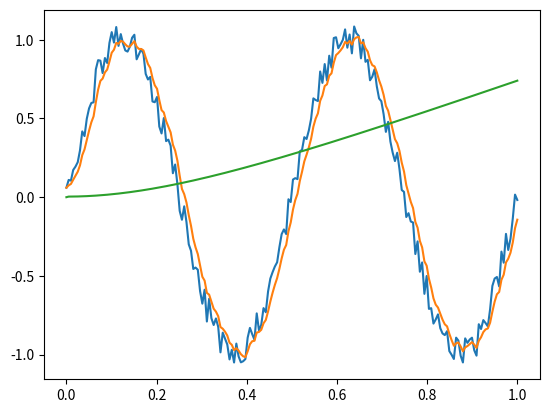

Write the Python code that produced this figure.
#!/usr/bin/env python
# -*- coding: utf-8 -*-
"""Define several filters such as moving average and 1euro filters.
"""

import numpy as np

__author__ = "Brian Delhaisse"
__copyright__ = "Copyright 2019, PyRoboLearn"
__credits__ = ["Brian Delhaisse"]
__license__ = "Apache License 2.0"
__version__ = "1.0.0"
__maintainer__ = "Brian Delhaisse"
__email__ = "briandelhaisse@gmail.com"
__status__ = "Development"


class Filter(object):
    """Abstract Filter class"""
    pass


class MovingAverageFilter(Filter):
    r"""Moving Average Filter

    The moving average filter computes the moving mean given by:

    .. math:: \mu_{N+1} = \frac{N}{N+1} \mu_N + \frac{1}{N+1} x_{N+1}`

    where :math:`\mu_0 = 1`.

    If an :math:`\alpha` parameter is provided it will compute:

    .. math:: \mu_{N+1} = (1-\alpha) \mu_N + \alpha x_{N+1}
    """

    def __init__(self, alpha=None):
        """Initialize the moving average filter"""
        self.mu = None
        self.N = 0
        self.alpha = alpha

    def __call__(self, x):
        """
        Filter the given noisy sample input value.

        Args:
            x (float): noisy sample input value.

        Returns:
            float: moving average filtered value.
        """
        if self.mu is None:
            self.mu, self.N = x, 1
        elif self.alpha is None:
            self.N += 1
            self.mu = (self.N-1.)/self.N * self.mu + 1./self.N * x
        else:
            self.mu = (1. - self.alpha) * self.mu + self.alpha * x
        return self.mu


class MovingMedianFilter(Filter):
    """Moving Median Filter

    Compared to the moving average filter, it is a bit less sensitive to outliers especially for short spikes.
    """
    pass


class OneEuroFilter(Filter):
    """1 Euro Filter

    The code given here is taken from [4] which is distributed under the BSD-3 license:

    "OneEuroFilter.py -

    Author: Nicolas Roussel (nicolas.roussel@inria.fr)
    Copyright 2019 Inria

    BSD License https://opensource.org/licenses/BSD-3-Clause

    Redistribution and use in source and binary forms, with or without
    modification, are permitted provided that the following conditions are met:

    1. Redistributions of source code must retain the above copyright notice, this list of conditions
    and the following disclaimer.

    2. Redistributions in binary form must reproduce the above copyright notice, this list of conditions
    and the following disclaimer in the documentation and/or other materials provided with the distribution.

    3. Neither the name of the copyright holder nor the names of its contributors may be used to endorse or
    promote products derived from this software without specific prior written permission.

    THIS SOFTWARE IS PROVIDED BY THE COPYRIGHT HOLDERS AND CONTRIBUTORS "AS IS" AND ANY EXPRESS OR IMPLIED WARRANTIES,
    INCLUDING, BUT NOT LIMITED TO, THE IMPLIED WARRANTIES OF MERCHANTABILITY AND FITNESS FOR A PARTICULAR PURPOSE ARE
    DISCLAIMED. IN NO EVENT SHALL THE COPYRIGHT HOLDER OR CONTRIBUTORS BE LIABLE FOR ANY DIRECT, INDIRECT, INCIDENTAL,
    SPECIAL, EXEMPLARY, OR CONSEQUENTIAL DAMAGES (INCLUDING, BUT NOT LIMITED TO, PROCUREMENT OF SUBSTITUTE GOODS OR
    SERVICES; LOSS OF USE, DATA, OR PROFITS; OR BUSINESS INTERRUPTION) HOWEVER CAUSED AND ON ANY THEORY OF LIABILITY,
    WHETHER IN CONTRACT, STRICT LIABILITY, OR TORT (INCLUDING NEGLIGENCE OR OTHERWISE) ARISING IN ANY WAY OUT OF THE
    USE OF THIS SOFTWARE, EVEN IF ADVISED OF THE POSSIBILITY OF SUCH DAMAGE."

    From the documentation presented in [1] and reproduced here for completeness purpose:

    "Tuning the filter

    To minimize jitter and lag when tracking human motion, the two parameters (fcmin and beta) can be set using a
    simple two-step procedure. First beta is set to 0 and fcmin (mincutoff) to a reasonable middle-ground value such
    as 1 Hz. Then the body part is held steady or moved at a very low speed while fcmin is adjusted to remove jitter
    and preserve an acceptable lag during these slow movements (decreasing fcmin reduces jitter but increases lag,
    fcmin must be > 0). Next, the body part is moved quickly in different directions while beta is increased with a
    focus on minimizing lag. First find the right order of magnitude to tune beta, which depends on the kind of data
    you manipulate and their units: do not hesitate to start with values like 0.001 or 0.0001. You can first multiply
    and divide beta by factor 10 until you notice an effect on latency when moving quickly. Note that parameters
    fcmin and beta have clear conceptual relationships: if high speed lag is a problem, increase beta; if slow speed
    jitter is a problem, decrease fcmin."

    References:
        - [1] Main webpage: http://cristal.univ-lille.fr/~casiez/1euro/
        - [2] Interactive demo: http://cristal.univ-lille.fr/~casiez/1euro/InteractiveDemo/
        - [3] Blog: https://jaantollander.com/2018-12-29-noise-filtering-using-one-euro-filter.html
        - [4] Python version: http://cristal.univ-lille.fr/~casiez/1euro/OneEuroFilter.py
    """

    class LowPassFilter(object):
        """Low Pass Filter

        This low pass filter is used in the One euro filter.
        """

        def __init__(self, alpha):
            """
            Initialize the Low-pass filter.

            Args:
                alpha (float): alpha value.
            """
            self.alpha = alpha
            self.__y = self.__s = None

        @property
        def alpha(self):
            return self.__alpha

        @alpha.setter
        def alpha(self, alpha):
            alpha = float(alpha)
            if alpha <= 0 or alpha > 1.0:
                raise ValueError("alpha (%s) should be in (0.0, 1.0]" % alpha)
            self.__alpha = alpha

        @property
        def last_value(self):
            return self.__y

        def __call__(self, value, timestamp=None, alpha=None):
            """
            Filter method of Low-pass filter.

            Args:
                value (float): noisy sample value.
                timestamp (float): time stamp value.
                alpha (float): alpha value.

            Returns:
                float: filtered value.
            """
            if alpha is not None:
                self.alpha = alpha
            if self.__y is None:
                s = value
            else:
                s = self.__alpha * value + (1.0 - self.__alpha) * self.__s
            self.__y = value
            self.__s = s
            return s

    def __init__(self, freq, mincutoff=1.0, beta=0.0, dcutoff=1.0):
        """
        Initialize the One euro filter.

        Args:
            freq (float): data update rate.
            mincutoff (float): minimum cutoff frequency.
            beta (float): cutoff slope.
            dcutoff (float): cutoff frequency for derivate.
        """
        if freq <= 0:
            raise ValueError("freq should be >0")
        if mincutoff <= 0:
            raise ValueError("mincutoff should be >0")
        if dcutoff <= 0:
            raise ValueError("dcutoff should be >0")
        self.__freq = float(freq)
        self.__mincutoff = float(mincutoff)
        self.__beta = float(beta)
        self.__dcutoff = float(dcutoff)
        self.__x = self.LowPassFilter(self.__alpha(self.__mincutoff))
        self.__dx = self.LowPassFilter(self.__alpha(self.__dcutoff))
        self.__last_time = None

    def __alpha(self, cutoff):
        """
        Alpha computation.

        Args:
            cutoff (float): cutoff frequency in Hz.

        Returns:
            float: alpha value for low-pass filter.
        """
        te = 1.0 / self.__freq
        tau = 1.0 / (2 * np.pi * cutoff)
        return 1.0 / (1.0 + tau / te)

    def __call__(self, x, timestamp=None):
        """
        Filter the noisy sample input value(s).

        Args:
            x (float): noisy sample input value.
            timestamp (float): time stamp value.

        Returns:
            float: filtered sample value.
        """
        # update the sampling frequency based on timestamps
        if self.__last_time and timestamp:
            self.__freq = 1.0 / (timestamp - self.__last_time)
        self.__last_time = timestamp
        # estimate the current variation per second
        prev_x = self.__x.last_value
        dx = 0.0 if prev_x is None else (x - prev_x) * self.__freq  # FIXME: 0.0 or value?
        edx = self.__dx(dx, timestamp, alpha=self.__alpha(self.__dcutoff))
        # use it to update the cutoff frequency
        cutoff = self.__mincutoff + self.__beta * np.fabs(edx)
        # filter the given value
        return self.__x(x, timestamp, alpha=self.__alpha(cutoff))


if __name__ == '__main__':
    import matplotlib.pyplot as plt

    # Test the filters
    one_euro_filter = OneEuroFilter(freq=1, mincutoff=0.5, beta=0.1, dcutoff=1.0)
    moving_average = MovingAverageFilter(alpha=0.3)

    t = np.linspace(0, 1., 200)
    x = np.sin(4*np.pi*t) + 0.2 * (np.random.rand(200) - 0.5)

    plt.plot(t, x)
    plt.plot(t, [moving_average(i) for i in x])
    plt.plot(t, [one_euro_filter(i, timestamp=i) for i in t])
    plt.show()
